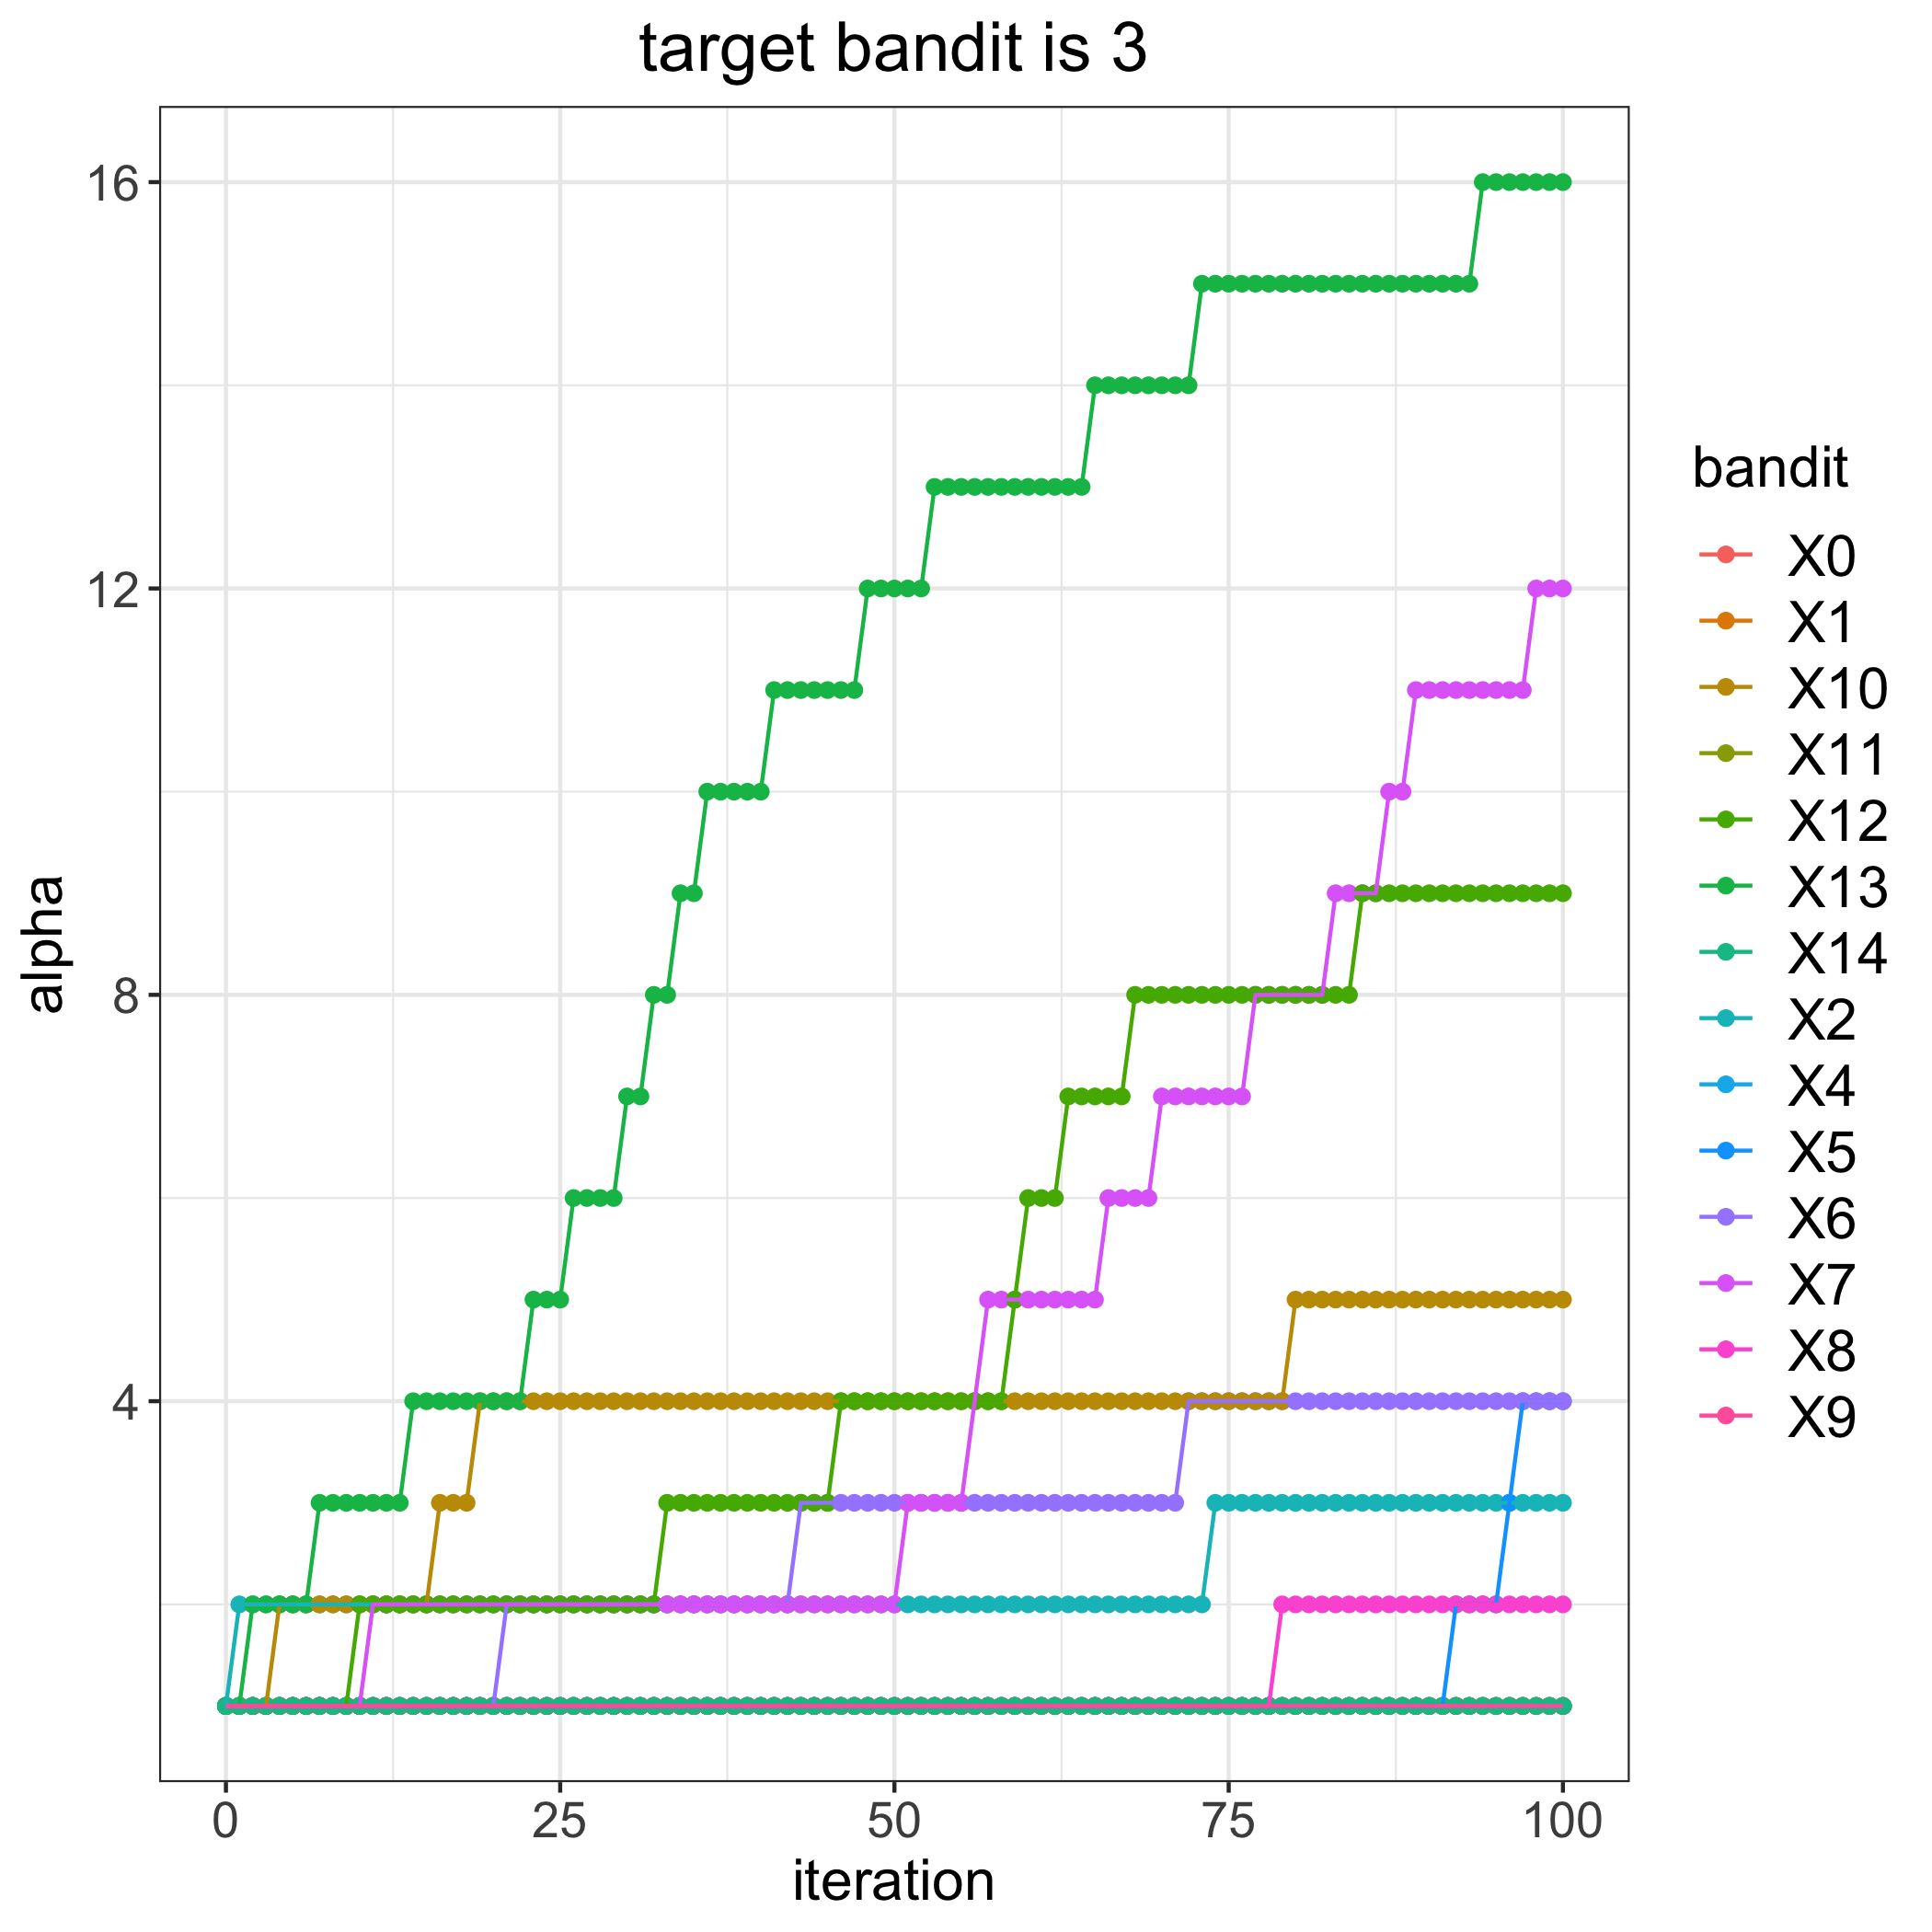

The table this chart was drawn from, first rows:
, 0, 1, 2, 4, 5, 6, 7, 8, 9, 10, 11, 12, 13, 14
0, 1, 1, 1, 1, 1, 1, 1, 1, 1, 1, 1, 1, 1, 1
1, 1, 1, 2, 1, 1, 1, 1, 1, 1, 1, 1, 1, 1, 1
2, 1, 1, 2, 1, 1, 1, 1, 1, 1, 1, 1, 1, 2, 1
3, 1, 1, 2, 1, 1, 1, 1, 1, 1, 1, 1, 1, 2, 1
4, 1, 1, 2, 1, 1, 1, 1, 1, 1, 2, 1, 1, 2, 1
5, 1, 1, 2, 1, 1, 1, 1, 1, 1, 2, 1, 1, 2, 1
6, 1, 1, 2, 1, 1, 1, 1, 1, 1, 2, 1, 1, 2, 1
7, 1, 1, 2, 1, 1, 1, 1, 1, 1, 2, 1, 1, 3, 1
8, 1, 1, 2, 1, 1, 1, 1, 1, 1, 2, 1, 1, 3, 1
9, 1, 1, 2, 1, 1, 1, 1, 1, 1, 2, 1, 1, 3, 1
10, 1, 1, 2, 1, 1, 1, 1, 1, 1, 2, 1, 2, 3, 1
11, 1, 1, 2, 1, 1, 1, 2, 1, 1, 2, 1, 2, 3, 1
12, 1, 1, 2, 1, 1, 1, 2, 1, 1, 2, 1, 2, 3, 1
13, 1, 1, 2, 1, 1, 1, 2, 1, 1, 2, 1, 2, 3, 1
14, 1, 1, 2, 1, 1, 1, 2, 1, 1, 2, 1, 2, 4, 1
15, 1, 1, 2, 1, 1, 1, 2, 1, 1, 2, 1, 2, 4, 1
16, 1, 1, 2, 1, 1, 1, 2, 1, 1, 3, 1, 2, 4, 1
17, 1, 1, 2, 1, 1, 1, 2, 1, 1, 3, 1, 2, 4, 1
18, 1, 1, 2, 1, 1, 1, 2, 1, 1, 3, 1, 2, 4, 1
19, 1, 1, 2, 1, 1, 1, 2, 1, 1, 4, 1, 2, 4, 1
20, 1, 1, 2, 1, 1, 1, 2, 1, 1, 4, 1, 2, 4, 1
21, 1, 1, 2, 1, 1, 2, 2, 1, 1, 4, 1, 2, 4, 1
22, 1, 1, 2, 1, 1, 2, 2, 1, 1, 4, 1, 2, 4, 1
23, 1, 1, 2, 1, 1, 2, 2, 1, 1, 4, 1, 2, 5, 1
24, 1, 1, 2, 1, 1, 2, 2, 1, 1, 4, 1, 2, 5, 1
25, 1, 1, 2, 1, 1, 2, 2, 1, 1, 4, 1, 2, 5, 1
26, 1, 1, 2, 1, 1, 2, 2, 1, 1, 4, 1, 2, 6, 1
27, 1, 1, 2, 1, 1, 2, 2, 1, 1, 4, 1, 2, 6, 1
28, 1, 1, 2, 1, 1, 2, 2, 1, 1, 4, 1, 2, 6, 1
29, 1, 1, 2, 1, 1, 2, 2, 1, 1, 4, 1, 2, 6, 1
30, 1, 1, 2, 1, 1, 2, 2, 1, 1, 4, 1, 2, 7, 1
31, 1, 1, 2, 1, 1, 2, 2, 1, 1, 4, 1, 2, 7, 1
32, 1, 1, 2, 1, 1, 2, 2, 1, 1, 4, 1, 2, 8, 1
33, 1, 1, 2, 1, 1, 2, 2, 1, 1, 4, 1, 3, 8, 1
34, 1, 1, 2, 1, 1, 2, 2, 1, 1, 4, 1, 3, 9, 1
35, 1, 1, 2, 1, 1, 2, 2, 1, 1, 4, 1, 3, 9, 1
36, 1, 1, 2, 1, 1, 2, 2, 1, 1, 4, 1, 3, 10, 1
37, 1, 1, 2, 1, 1, 2, 2, 1, 1, 4, 1, 3, 10, 1
38, 1, 1, 2, 1, 1, 2, 2, 1, 1, 4, 1, 3, 10, 1
39, 1, 1, 2, 1, 1, 2, 2, 1, 1, 4, 1, 3, 10, 1
40, 1, 1, 2, 1, 1, 2, 2, 1, 1, 4, 1, 3, 10, 1
41, 1, 1, 2, 1, 1, 2, 2, 1, 1, 4, 1, 3, 11, 1
42, 1, 1, 2, 1, 1, 2, 2, 1, 1, 4, 1, 3, 11, 1
43, 1, 1, 2, 1, 1, 3, 2, 1, 1, 4, 1, 3, 11, 1
44, 1, 1, 2, 1, 1, 3, 2, 1, 1, 4, 1, 3, 11, 1
45, 1, 1, 2, 1, 1, 3, 2, 1, 1, 4, 1, 3, 11, 1
46, 1, 1, 2, 1, 1, 3, 2, 1, 1, 4, 1, 4, 11, 1
47, 1, 1, 2, 1, 1, 3, 2, 1, 1, 4, 1, 4, 11, 1
48, 1, 1, 2, 1, 1, 3, 2, 1, 1, 4, 1, 4, 12, 1
49, 1, 1, 2, 1, 1, 3, 2, 1, 1, 4, 1, 4, 12, 1
50, 1, 1, 2, 1, 1, 3, 2, 1, 1, 4, 1, 4, 12, 1
51, 1, 1, 2, 1, 1, 3, 3, 1, 1, 4, 1, 4, 12, 1
52, 1, 1, 2, 1, 1, 3, 3, 1, 1, 4, 1, 4, 12, 1
53, 1, 1, 2, 1, 1, 3, 3, 1, 1, 4, 1, 4, 13, 1
54, 1, 1, 2, 1, 1, 3, 3, 1, 1, 4, 1, 4, 13, 1
55, 1, 1, 2, 1, 1, 3, 3, 1, 1, 4, 1, 4, 13, 1
56, 1, 1, 2, 1, 1, 3, 4, 1, 1, 4, 1, 4, 13, 1
57, 1, 1, 2, 1, 1, 3, 5, 1, 1, 4, 1, 4, 13, 1
58, 1, 1, 2, 1, 1, 3, 5, 1, 1, 4, 1, 4, 13, 1
59, 1, 1, 2, 1, 1, 3, 5, 1, 1, 4, 1, 5, 13, 1
... 41 more rows
